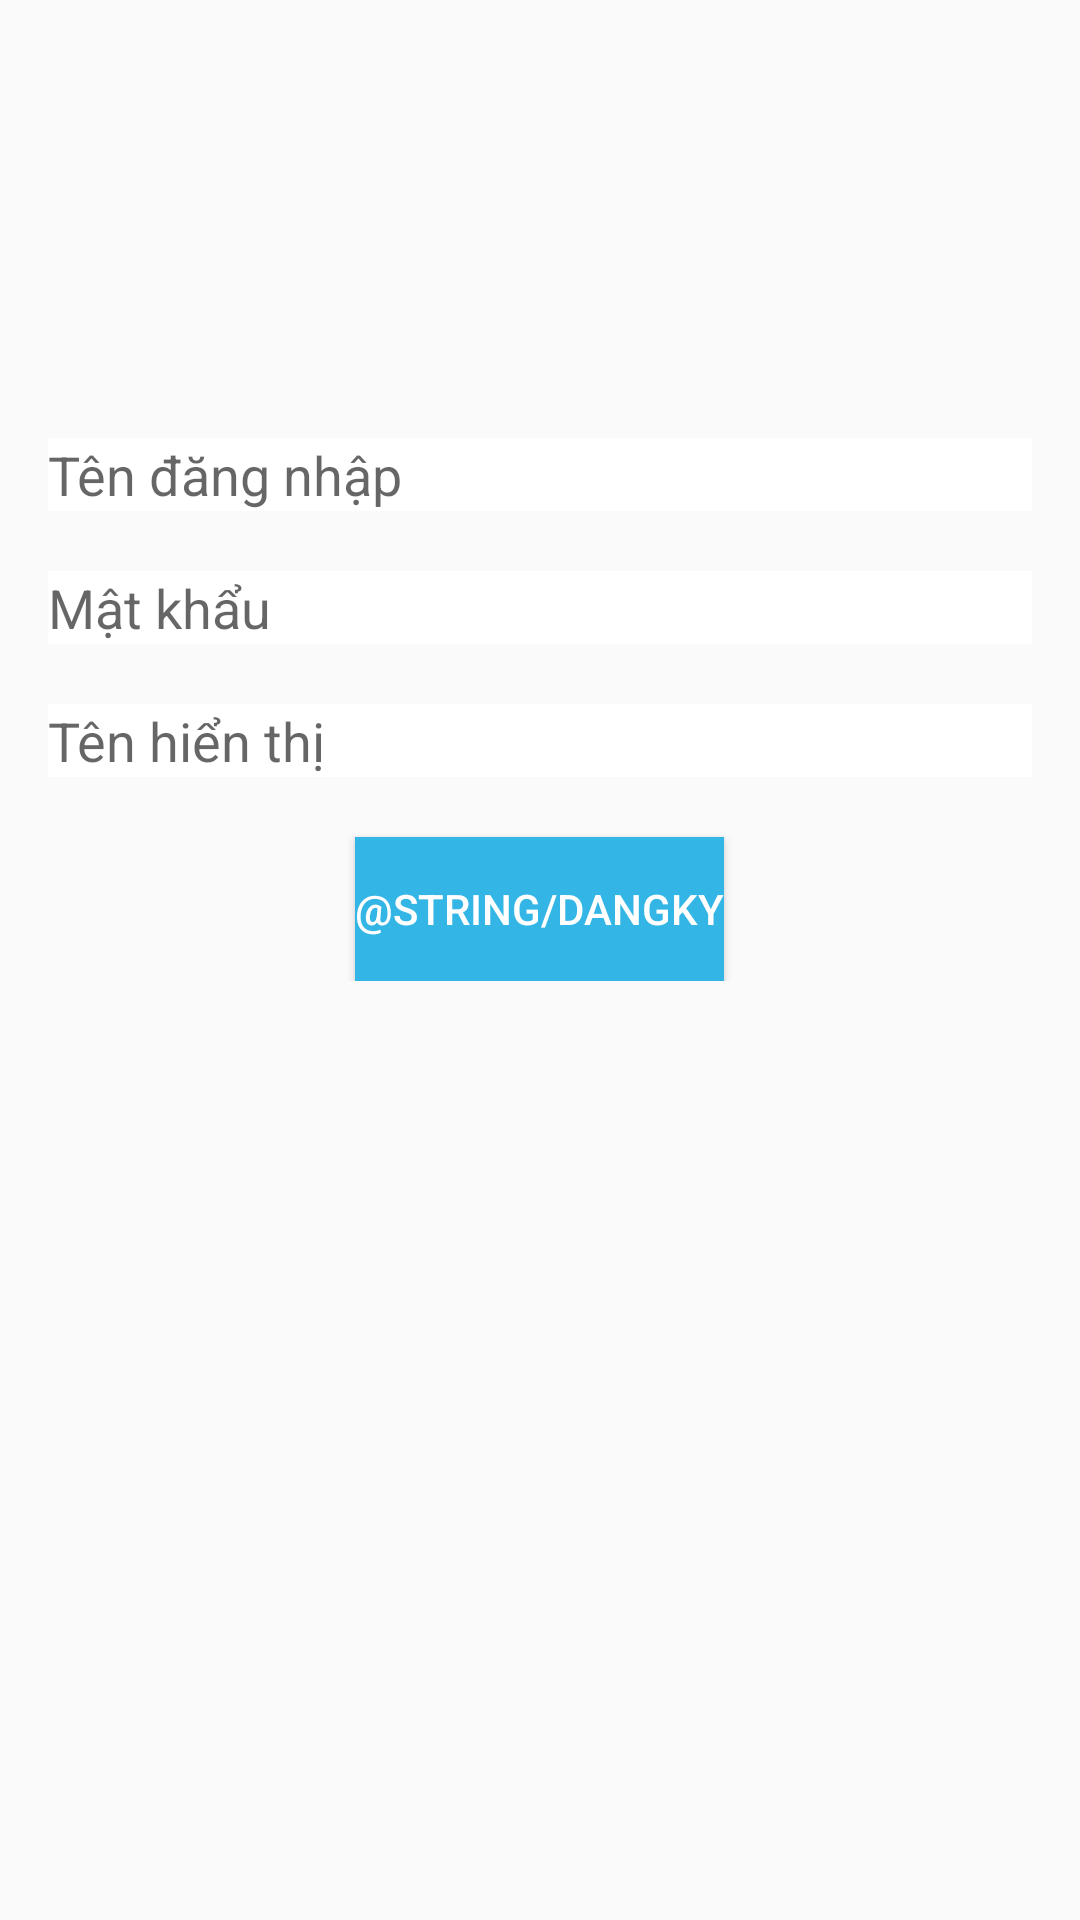

Reconstruct the res/layout file that produces this screen, plus the resources it refers to.
<!-- AndroidManifest.xml: application theme AppTheme -->
<!-- res/layout/activity_dang_ky.xml -->
<?xml version="1.0" encoding="utf-8"?>
<RelativeLayout xmlns:android="http://schemas.android.com/apk/res/android"
    xmlns:tools="http://schemas.android.com/tools"
    android:id="@+id/activity_dang_ky"
    android:layout_width="match_parent"
    android:layout_height="match_parent"
    android:paddingBottom="@dimen/activity_vertical_margin"
    android:paddingLeft="@dimen/activity_horizontal_margin"
    android:paddingRight="@dimen/activity_horizontal_margin"
    android:paddingTop="@dimen/activity_vertical_margin"
    tools:context="vn.edu.greenacademy.gogotravel.DangKyActivity"
    android:background="@drawable/nen_login">

    <LinearLayout
        android:orientation="vertical"
        android:layout_width="match_parent"
        android:layout_height="wrap_content"
        android:layout_marginTop="130dp"
        android:layout_alignParentTop="true"
        android:layout_alignParentStart="true">

        <EditText
            android:layout_width="match_parent"
            android:layout_height="wrap_content"
            android:inputType="textPersonName"
            android:ems="10"
            android:id="@+id/etTenDangNhap"
            android:hint="Tên đăng nhập"
            android:layout_marginBottom="@dimen/magrin_bottom"
            android:background="@android:color/background_light" />

        <EditText
            android:layout_width="match_parent"
            android:layout_height="wrap_content"
            android:inputType="textPersonName|textPassword"
            android:ems="10"
            android:id="@+id/etMatKhau"
            android:hint="Mật khẩu"
            android:layout_marginBottom="@dimen/magrin_bottom"
            android:background="@android:color/background_light" />

        <EditText
            android:layout_width="match_parent"
            android:layout_height="wrap_content"
            android:inputType="textPersonName"
            android:ems="10"
            android:id="@+id/etTenHienThi"
            android:hint="Tên hiển thị"
            android:layout_marginBottom="@dimen/magrin_bottom"
            android:background="@android:color/background_light" />

        <Button
            android:text="@string/dangky"
            style="@style/button_style"
            android:layout_width="wrap_content"
            android:layout_height="wrap_content"
            android:id="@+id/btnDangKy"
            android:layout_gravity="center"/>

    </LinearLayout>
</RelativeLayout>
<!-- resources referenced by this layout -->
<resources>
  <dimen name="activity_horizontal_margin">16dp</dimen>
  <dimen name="activity_vertical_margin">16dp</dimen>
  <dimen name="magrin_bottom">20dp</dimen>
  <style name="button_style">
          <item name="android:background">#ff33b5e5</item>
          <item name="android:textColor">#ffffffff</item>
      </style>
  <style name="AppTheme" parent="Theme.AppCompat.Light.DarkActionBar">
          
          <item name="colorPrimary">@color/colorPrimary</item>
          <item name="colorPrimaryDark">@color/colorPrimaryDark</item>
          <item name="colorAccent">@color/colorAccent</item>
      </style>
  <color name="colorPrimary">#ff33b5e5</color>
  <color name="colorPrimaryDark">#ff33b5e5</color>
  <color name="colorAccent">#ff33b5e5</color>
</resources>
